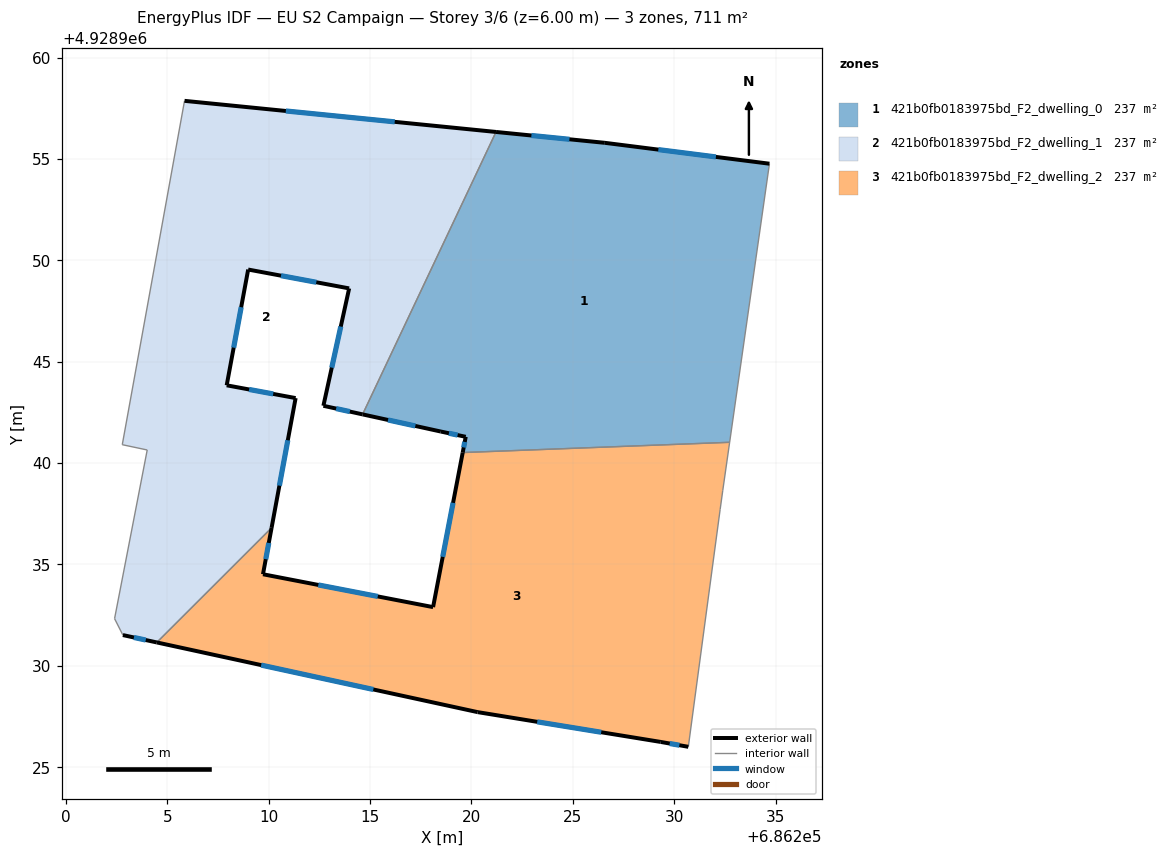
=== STOREY PLAN SPEC (per zone: floor XY polygon, exterior-wall plan segments, windows/doors) ===
zone 1: 421b0fb0183975bd_F2_dwelling_0  (237.0 m²)
  floor: (686232.74, 4928941.03) (686234.70, 4928954.77) (686226.58, 4928955.80) (686221.21, 4928956.33) (686214.63, 4928942.40) (686218.49, 4928941.56) (686219.72, 4928941.30) (686219.57, 4928940.52)
  exterior wall: (686219.57, 4928940.52) – (686219.72, 4928941.30)  [0.8 m]
    window: (686219.62, 4928940.77) – (686219.67, 4928941.04)  [0.3 m²]
  exterior wall: (686219.72, 4928941.30) – (686218.49, 4928941.56)  [1.3 m]
    window: (686219.32, 4928941.38) – (686218.89, 4928941.47)  [0.5 m²]
  exterior wall: (686218.49, 4928941.56) – (686214.63, 4928942.40)  [3.9 m]
    window: (686217.24, 4928941.83) – (686215.89, 4928942.13)  [1.4 m²]
  exterior wall: (686221.21, 4928956.33) – (686226.58, 4928955.80)  [5.4 m]
    window: (686222.96, 4928956.16) – (686224.84, 4928955.97)  [2.0 m²]
  exterior wall: (686226.58, 4928955.80) – (686234.70, 4928954.77)  [8.2 m]
    window: (686229.22, 4928955.46) – (686232.06, 4928955.10)  [3.0 m²]
  interior walls: 3
zone 2: 421b0fb0183975bd_F2_dwelling_1  (237.0 m²)
  floor: (686210.15, 4928936.81) (686211.33, 4928943.21) (686207.93, 4928943.84) (686208.99, 4928949.55) (686213.97, 4928948.62) (686212.70, 4928942.83) (686214.63, 4928942.40) (686221.21, 4928956.33) (686205.85, 4928957.87) (686202.78, 4928940.91) (686204.01, 4928940.65) (686202.40, 4928932.33) (686202.81, 4928931.52) (686204.48, 4928931.16)
  exterior wall: (686205.85, 4928957.87) – (686221.21, 4928956.33)  [15.4 m]
    window: (686210.85, 4928957.37) – (686216.22, 4928956.83)  [5.7 m²]
  exterior wall: (686214.63, 4928942.40) – (686212.70, 4928942.83)  [2.0 m]
    window: (686214.01, 4928942.54) – (686213.33, 4928942.69)  [0.7 m²]
  exterior wall: (686212.70, 4928942.83) – (686213.97, 4928948.62)  [5.9 m]
    window: (686213.11, 4928944.71) – (686213.56, 4928946.73)  [2.2 m²]
  exterior wall: (686213.97, 4928948.62) – (686208.99, 4928949.55)  [5.1 m]
    window: (686212.35, 4928948.92) – (686210.61, 4928949.24)  [1.9 m²]
  exterior wall: (686208.99, 4928949.55) – (686207.93, 4928943.84)  [5.8 m]
    window: (686208.65, 4928947.69) – (686208.28, 4928945.69)  [2.1 m²]
  exterior wall: (686207.93, 4928943.84) – (686211.33, 4928943.21)  [3.5 m]
    window: (686209.04, 4928943.63) – (686210.23, 4928943.41)  [1.3 m²]
  exterior wall: (686211.33, 4928943.21) – (686210.15, 4928936.81)  [6.5 m]
    window: (686210.95, 4928941.13) – (686210.53, 4928938.89)  [2.4 m²]
  exterior wall: (686204.48, 4928931.16) – (686202.81, 4928931.52)  [1.7 m]
    window: (686203.94, 4928931.27) – (686203.36, 4928931.40)  [0.6 m²]
  interior walls: 6
zone 3: 421b0fb0183975bd_F2_dwelling_2  (237.0 m²)
  floor: (686230.70, 4928926.01) (686232.27, 4928937.72) (686232.40, 4928938.66) (686232.74, 4928941.03) (686219.57, 4928940.52) (686218.11, 4928932.90) (686209.72, 4928934.52) (686210.15, 4928936.81) (686204.48, 4928931.16) (686220.31, 4928927.72) (686229.34, 4928926.25)
  exterior wall: (686230.70, 4928926.01) – (686229.34, 4928926.25)  [1.4 m]
    window: (686230.26, 4928926.09) – (686229.78, 4928926.17)  [0.5 m²]
  exterior wall: (686229.34, 4928926.25) – (686220.31, 4928927.72)  [9.1 m]
    window: (686226.40, 4928926.73) – (686223.25, 4928927.24)  [3.4 m²]
  exterior wall: (686220.31, 4928927.72) – (686204.48, 4928931.16)  [16.2 m]
    window: (686215.16, 4928928.84) – (686209.63, 4928930.04)  [5.9 m²]
  exterior wall: (686210.15, 4928936.81) – (686209.72, 4928934.52)  [2.3 m]
    window: (686210.01, 4928936.06) – (686209.86, 4928935.26)  [0.9 m²]
  exterior wall: (686209.72, 4928934.52) – (686218.11, 4928932.90)  [8.5 m]
    window: (686212.45, 4928933.99) – (686215.38, 4928933.42)  [3.1 m²]
  exterior wall: (686218.11, 4928932.90) – (686219.57, 4928940.52)  [7.8 m]
    window: (686218.59, 4928935.38) – (686219.10, 4928938.04)  [2.8 m²]
  interior walls: 5

=== DERIVED (storey summary) ===
Building: EU S2 Campaign
Storey: 3 of 6  (floor level z = 6.00 m)
Storey gross floor area: 711.0 m²
Zones on this storey: 3
  - 421b0fb0183975bd_F2_dwelling_0: floor 237.0 m²; exterior wall 19.6 m (58.7 m²); 5 window(s) 7.2 m²; WWR 12.2%
  - 421b0fb0183975bd_F2_dwelling_1: floor 237.0 m²; exterior wall 45.9 m (137.7 m²); 8 window(s) 16.8 m²; WWR 12.2%
  - 421b0fb0183975bd_F2_dwelling_2: floor 237.0 m²; exterior wall 45.4 m (136.1 m²); 6 window(s) 16.6 m²; WWR 12.2%
Zone adjacency (shared interzone walls):
  - 421b0fb0183975bd_F2_dwelling_0 ↔ 421b0fb0183975bd_F2_dwelling_1
  - 421b0fb0183975bd_F2_dwelling_0 ↔ 421b0fb0183975bd_F2_dwelling_2
  - 421b0fb0183975bd_F2_dwelling_1 ↔ 421b0fb0183975bd_F2_dwelling_2